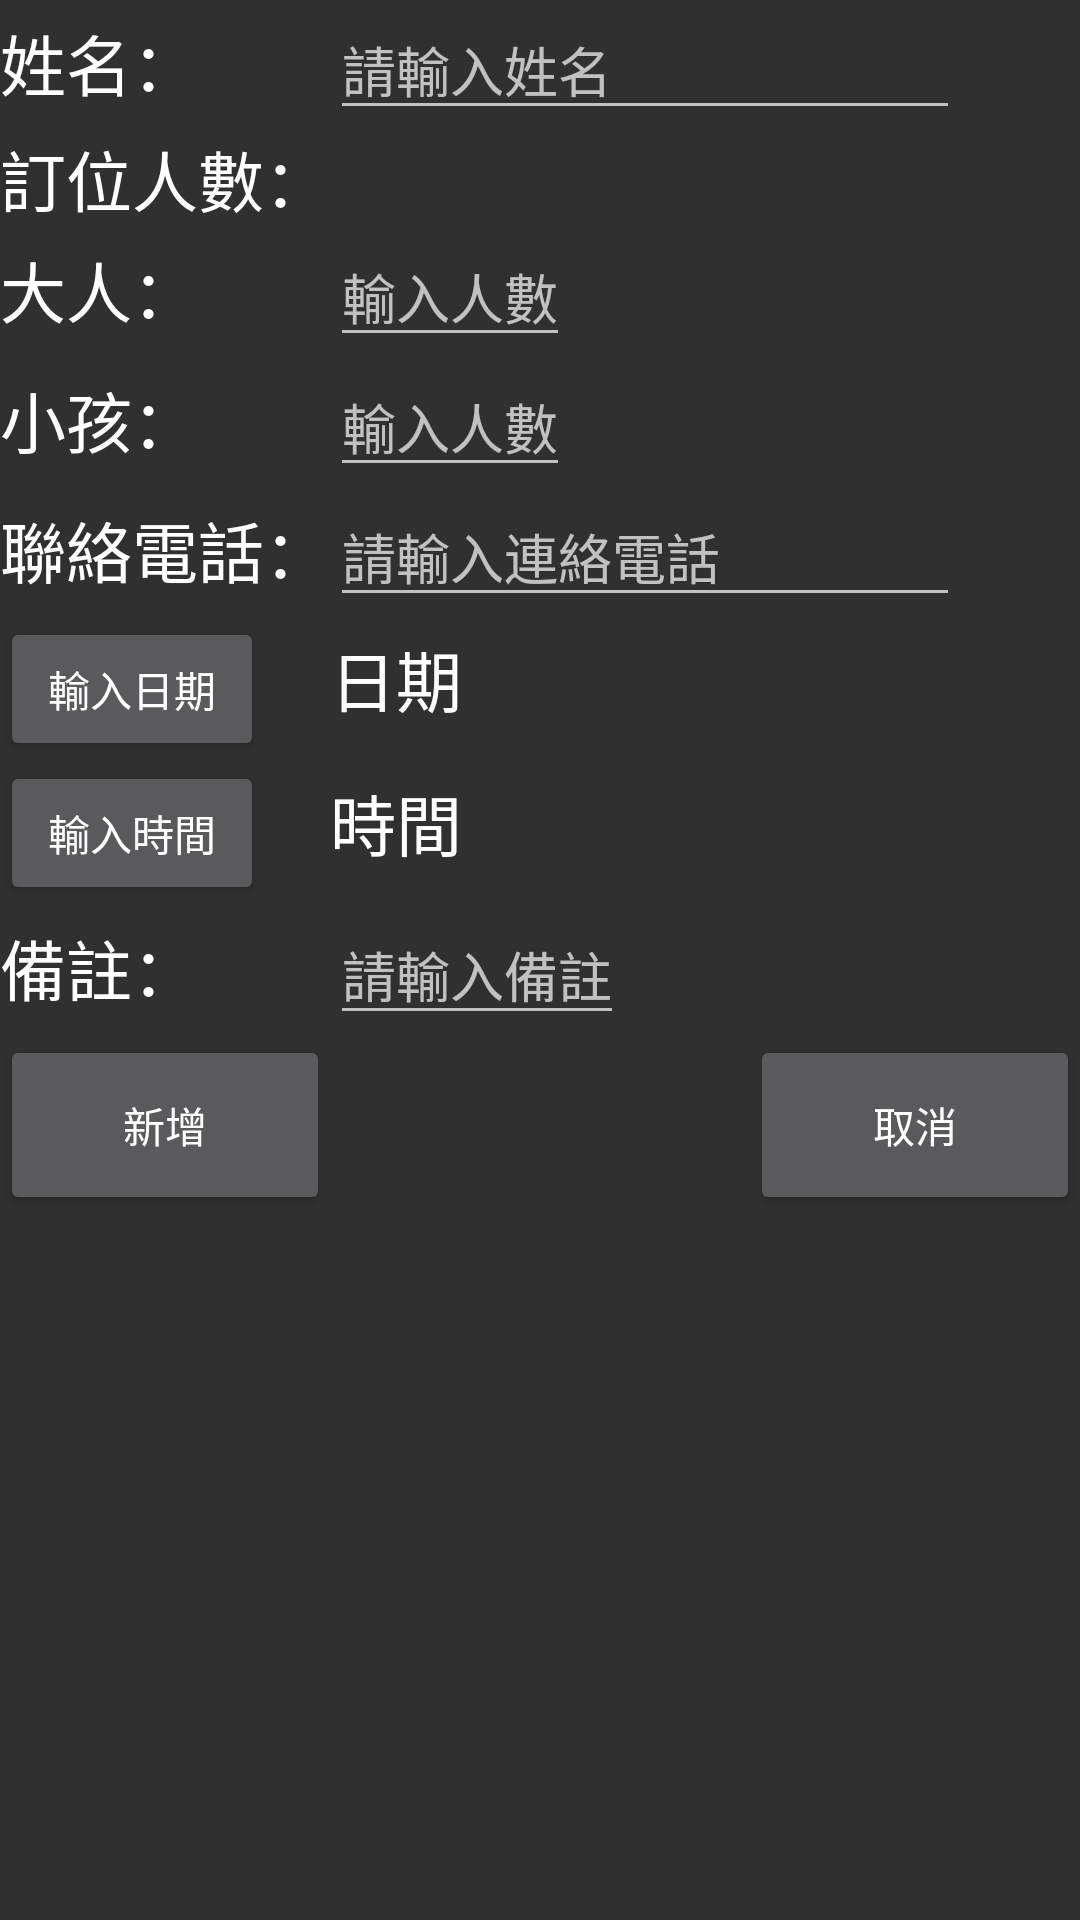

Here is an Android app screen rendered from its layout file. Give the layout XML and the strings, colors and styles it references.
<!-- AndroidManifest.xml: application theme AppTheme -->
<!-- res/layout/add.xml -->
<?xml version="1.0" encoding="utf-8"?>
<LinearLayout xmlns:android="http://schemas.android.com/apk/res/android"
    android:orientation="vertical" android:layout_width="match_parent"
    android:layout_height="match_parent"
    android:weightSum="1">

    <GridLayout
        android:layout_width="match_parent"
        android:layout_height="wrap_content">

        <TextView
            android:layout_width="wrap_content"
            android:layout_height="wrap_content"
            android:textAppearance="?android:attr/textAppearanceLarge"
            android:text="姓名："
            android:id="@+id/textView2"
            android:layout_row="0"
            android:layout_column="0" />

        <EditText
            android:layout_width="wrap_content"
            android:layout_height="wrap_content"
            android:inputType="textPersonName"
            android:hint="請輸入姓名"
            android:ems="10"
            android:id="@+id/nameEDText"
            android:layout_row="0"
            android:layout_column="1" />

        <TextView
            android:layout_width="wrap_content"
            android:layout_height="wrap_content"
            android:textAppearance="?android:attr/textAppearanceLarge"
            android:text="訂位人數："
            android:id="@+id/textView10"
            android:layout_row="1"
            android:layout_column="0" />

        <TextView
            android:layout_width="wrap_content"
            android:layout_height="wrap_content"
            android:textAppearance="?android:attr/textAppearanceLarge"
            android:text="大人："
            android:id="@+id/textView13"
            android:layout_row="2"
            android:layout_column="0" />

        <EditText
            android:layout_width="wrap_content"
            android:layout_height="wrap_content"
            android:id="@+id/adultEDText"
            android:inputType="number"
            android:hint="輸入人數"
            android:layout_row="2"
            android:layout_column="1" />

        <TextView
            android:layout_width="wrap_content"
            android:layout_height="wrap_content"
            android:textAppearance="?android:attr/textAppearanceLarge"
            android:text="小孩："
            android:id="@+id/textView14"
            android:layout_row="3"
            android:layout_column="0" />

        <EditText
            android:layout_width="wrap_content"
            android:layout_height="wrap_content"
            android:inputType="number"
            android:id="@+id/childEDText"
            android:hint="輸入人數"
            android:layout_row="3"
            android:layout_column="1" />

        <TextView
            android:layout_width="wrap_content"
            android:layout_height="wrap_content"
            android:textAppearance="?android:attr/textAppearanceLarge"
            android:text="聯絡電話："
            android:id="@+id/textView12"
            android:layout_row="4"
            android:layout_column="0" />

        <EditText
            android:layout_width="wrap_content"
            android:layout_height="wrap_content"
            android:inputType="phone"
            android:ems="10"
            android:id="@+id/telEDText"
            android:layout_weight="1"
            android:hint="請輸入連絡電話"
            android:layout_row="4"
            android:layout_column="1" />

        <Button
            android:layout_width="wrap_content"
            android:layout_height="wrap_content"
            android:text="輸入日期"
            android:id="@+id/button8"
            android:layout_row="6"
            android:layout_column="0"
            android:onClick="setDate" />

        <TextView
            android:layout_width="wrap_content"
            android:layout_height="wrap_content"
            android:textAppearance="?android:attr/textAppearanceLarge"
            android:text="日期"
            android:id="@+id/DateeditText"
            android:layout_row="6"
            android:layout_column="1" />

        <Button
            android:layout_width="wrap_content"
            android:layout_height="wrap_content"
            android:text="輸入時間"
            android:id="@+id/button9"
            android:layout_row="7"
            android:layout_column="0"
            android:onClick="setTime" />

        <TextView
            android:layout_width="wrap_content"
            android:layout_height="wrap_content"
            android:textAppearance="?android:attr/textAppearanceLarge"
            android:text="時間"
            android:id="@+id/TIMEeditText"
            android:layout_row="7"
            android:layout_column="1" />

        <TextView
            android:layout_width="wrap_content"
            android:layout_height="wrap_content"
            android:textAppearance="?android:attr/textAppearanceLarge"
            android:text="備註："
            android:id="@+id/textView16"
            android:layout_weight="0.01"
            android:layout_row="8"
            android:layout_column="0" />

        <EditText
            android:layout_width="wrap_content"
            android:layout_height="wrap_content"
            android:id="@+id/PSEDText"
            android:layout_weight="0.04"
            android:hint="請輸入備註"
            android:allowUndo="true"
            android:layout_row="8"
            android:layout_column="1" />

    </GridLayout>

    <RelativeLayout
        android:layout_width="match_parent"
        android:layout_height="75dp">

        <Button
            android:layout_width="110dp"
            android:layout_height="60dp"
            android:text="新增"
            android:id="@+id/button6"
            android:layout_gravity="center_vertical"
            android:onClick="click_add"
            android:layout_alignParentTop="true"
            android:layout_alignParentLeft="true"
            android:layout_alignParentStart="true" />

        <Button
            android:layout_width="110dp"
            android:layout_height="60dp"
            android:text="取消"
            android:id="@+id/button7"
            android:layout_alignParentTop="true"
            android:layout_alignParentRight="true"
            android:layout_alignParentEnd="true"
            android:onClick="cancel" />
    </RelativeLayout>


</LinearLayout>
<!-- resources referenced by this layout -->
<resources>
  <style name="AppTheme" parent="Theme.AppCompat.NoActionBar">
          
          <item name="colorPrimary">@color/colorPrimary</item>
          <item name="colorPrimaryDark">@color/colorPrimaryDark</item>
          <item name="colorAccent">@color/colorAccent</item>
      </style>
  <!-- not gathered from this repository: default colours our renderer supplied (Android Studio template values) -->
  <color name="colorPrimary">#FF6200EE</color>
  <color name="colorPrimaryDark">#FF3700B3</color>
  <color name="colorAccent">#FF03DAC5</color>
</resources>
